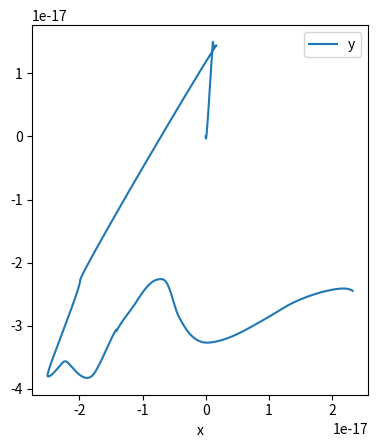
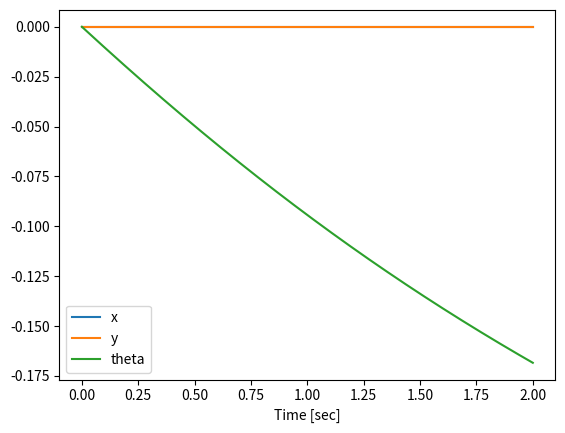
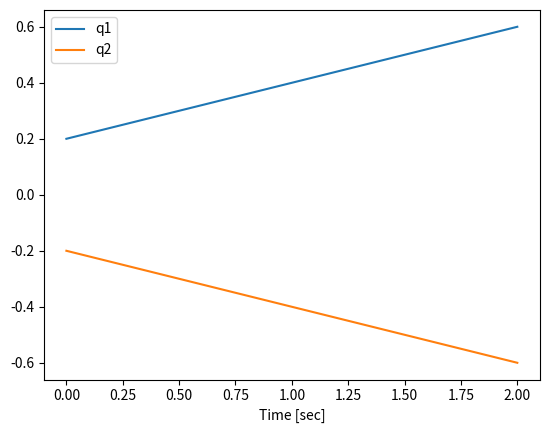

The matplotlib source for these figures, in order:
from sympy.physics.mechanics import *
from sympy import symbols, cos, sin, expand, Matrix, ImmutableDenseMatrix
from sympy import Dummy, lambdify, diff, pprint
from numpy import array, hstack, zeros, linspace, pi, ones, arange, around, ndarray
import numpy as np
from numpy.linalg import solve
from scipy.integrate import odeint
from matplotlib import pyplot as plt
import math
from matplotlib import animation
import time
from sympy.utilities.iterables import flatten

class Swimmer:

    ##################################################
    #################  Constructor  ##################
    ##################################################
    def __init__(self, n, link_length = 0.3, k_val = 1):
        
        l = symbols('l')  #the link length
        k = symbols('k')  #the liquid vicousness
        q = symbols('q:' + str(n - 1)) #the joint angle


        #l and k are useless now

        assert(n==3)


        rho=1
        a=4
        b=1

        demonimator = (np.pi**3*rho**3*(-25*a**8 - 186*a**6*b**2 - 218*a**4*b**4 - 42*a**2*b**6 - 9*b**8 + (a - b)*(a + b)*(19*a**6 + 63*a**4*b**2 + a**2*b**4 - 3*b**6)*cos(2*q[1]) - 
               (a - b)*(a + b)*cos(2*q[0])*(-19*a**6 - 63*a**4*b**2 - a**2*b**4 + 3*b**6 + (13*a**6 - 31*a**4*b**2 - a**2*b**4 + 3*b**6)*cos(2*q[1])) + 
               32*b**2*cos(q[1])*(-9*a**4*b**2*cos(q[0])**2 - (2*a**3 + a*b**2)**2*sin(q[0])**2) + 32*a**2*b**4*(2*a**2 + b**2)*sin(q[0])*sin(q[1]) + 16*a**2*b**2*(-2*a**4 + a**2*b**2 + b**4)*sin(q[0])*sin(2*q[1]) + 
               2*cos(q[0])*(-8*a**2*b**2*(4*a**4 + 13*a**2*b**2 + b**4) - 48*a**4*b**4*cos(q[1]) + 
                  (a - b)*(a + b)*(8*a**2*b**2*((4*a**2 - b**2)*cos(2*q[1]) - 2*(2*a**2 + b**2)*sin(q[0])*sin(q[1])) + (-3*a**6 + a**4*b**2 - 17*a**2*b**4 + 3*b**6)*sin(q[0])*sin(2*q[1])))))/8.


        nominator = ImmutableDenseMatrix(
            np.array([
                [(a*np.pi**3*rho**3*(2*b**2*(19*a**6 + 37*a**4*b**2 + 9*a**2*b**4 + 3*b**6)*sin(q[0]) + (a**2 + b**2)*(a**2 + 2*b**2)*(a**4 + 4*a**2*b**2 - b**4)*sin(2*q[0]) - 16*a**6*b**2*sin(q[0] - 2*q[1]) + 
                   8*a**4*b**4*sin(q[0] - 2*q[1]) + 8*a**2*b**6*sin(q[0] - 2*q[1]) + 48*a**4*b**4*sin(q[0] - q[1]) + 24*a**2*b**6*sin(q[0] - q[1]) - 3*a**6*b**2*sin(q[1]) - 21*a**4*b**4*sin(q[1]) - 
                   13*a**2*b**6*sin(q[1]) - 3*b**8*sin(q[1]) + a**8*sin(2*q[1]) + 7*a**6*b**2*sin(2*q[1]) - 3*a**4*b**4*sin(2*q[1]) - 3*a**2*b**6*sin(2*q[1]) - 2*b**8*sin(2*q[1]) + 16*a**4*b**4*sin(q[0] + q[1]) + 
                   8*a**2*b**6*sin(q[0] + q[1]) - a**8*sin(2*(q[0] + q[1])) - 4*a**6*b**2*sin(2*(q[0] + q[1])) + 2*a**4*b**4*sin(2*(q[0] + q[1])) + 4*a**2*b**6*sin(2*(q[0] + q[1])) - b**8*sin(2*(q[0] + q[1])) + 
                   a**6*b**2*sin(2*q[0] + q[1]) + 5*a**4*b**4*sin(2*q[0] + q[1]) + 3*a**2*b**6*sin(2*q[0] + q[1]) - b**8*sin(2*q[0] + q[1]) + 2*b**2*(-9*a**6 + 7*a**4*b**2 - 3*a**2*b**4 + b**6)*sin(q[0] + 2*q[1])))/8.,
                  (a*np.pi**3*rho**3*(b**2*(3*a**6 + 21*a**4*b**2 + 13*a**2*b**4 + 3*b**6 + 16*a**2*b**2*(2*a**2 + b**2)*cos(q[1]) - (a**2 + b**2)*(a**4 + 4*a**2*b**2 - b**4)*cos(2*q[1]))*sin(q[0]) + 
                       (-a**8 - 7*a**6*b**2 + 3*a**4*b**4 + 3*a**2*b**6 + 2*b**8 + 2*b**2*(a**6 - 3*a**4*b**2 + 7*a**2*b**4 - b**6)*cos(q[1]) + (a**8 + 4*a**6*b**2 - 2*a**4*b**4 - 4*a**2*b**6 + b**8)*cos(2*q[1]))*sin(2*q[0]) - 
                       2*b**2*(19*a**6 + 37*a**4*b**2 + 9*a**2*b**4 + 3*b**6 + 16*a**2*b**2*(2*a**2 + b**2)*cos(q[0]) + (-17*a**6 + 11*a**4*b**2 + a**2*b**4 + b**6)*cos(2*q[0]))*sin(q[1]) + 
                       (a**2 + b**2)*(-a**4 - 4*a**2*b**2 + b**4)*(a**2 + 2*b**2 + b**2*cos(q[0]) + (-a**2 + b**2)*cos(2*q[0]))*sin(2*q[1])))/8.],
                [(a*np.pi**3*rho**3*(-24*a**4*b**4 - (a**2 + b**2)*(2*a**2 + b**2)*(a**4 + 4*a**2*b**2 - b**4)*cos(2*q[0]) + 
                        b**2*(-5*a**6 - 31*a**4*b**2 - 3*a**2*b**4 - b**6 - (a**2 + b**2)*(a**4 + 4*a**2*b**2 - b**4)*cos(2*q[0]))*cos(q[1]) + (a - b)*(a + b)*(2*a**6 + 13*a**4*b**2 + b**6)*cos(2*q[1]) + 
                        2*b**2*cos(q[0])*(-21*a**6 - 43*a**4*b**2 - 3*a**2*b**4 - b**6 - 72*a**4*b**2*cos(q[1]) + (15*a**6 - 17*a**4*b**2 - 3*a**2*b**4 + b**6)*cos(2*q[1])) + 
                        b**2*(a**2 + b**2)*(a**4 + 4*a**2*b**2 - b**4)*sin(2*q[0])*sin(q[1]) - 2*b**2*(-9*a**6 + 7*a**4*b**2 - 3*a**2*b**4 + b**6)*sin(q[0])*sin(2*q[1])))/8.,
                   (a*np.pi**3*rho**3*(-24*a**4*b**4 + (a - b)*(a + b)*(2*a**6 + 13*a**4*b**2 + b**6)*cos(2*q[0]) + 
                        2*b**2*(-21*a**6 - 43*a**4*b**2 - 3*a**2*b**4 - b**6 + (15*a**6 - 17*a**4*b**2 - 3*a**2*b**4 + b**6)*cos(2*q[0]))*cos(q[1]) - (a**2 + b**2)*(2*a**2 + b**2)*(a**4 + 4*a**2*b**2 - b**4)*cos(2*q[1]) + 
                        b**2*cos(q[0])*(-5*a**6 - 31*a**4*b**2 - 3*a**2*b**4 - b**6 - 144*a**4*b**2*cos(q[1]) - (a**2 + b**2)*(a**4 + 4*a**2*b**2 - b**4)*cos(2*q[1])) - 
                        2*b**2*(-9*a**6 + 7*a**4*b**2 - 3*a**2*b**4 + b**6)*sin(2*q[0])*sin(q[1]) + b**2*(a**2 + b**2)*(a**4 + 4*a**2*b**2 - b**4)*sin(q[0])*sin(2*q[1])))/8.],
                [(np.pi**3*rho**3*(-3*a**8 - 30*a**6*b**2 - 46*a**4*b**4 - 14*a**2*b**6 - 3*b**8 + 2*(a**8 + 4*a**6*b**2 - 2*a**4*b**4 - 4*a**2*b**6 + b**8)*cos(2*q[0])*cos(q[1])**2 + 
                        (a**2 - b**2)**2*(a**4 + 6*a**2*b**2 + b**4)*cos(2*q[1]) - 16*a**2*b**2*(2*a**2 + b**2)*(-b**2 + (a - b)*(a + b)*cos(q[1]))*sin(q[0])*sin(q[1]) + 
                        2*cos(q[0])*(-24*a**4*b**4*cos(q[1])*(1 + 3*cos(q[1])) - 8*a**2*b**2*(2*a**2 + b**2)**2*sin(q[1])**2 - (a**8 + 4*a**6*b**2 - 2*a**4*b**4 - 4*a**2*b**6 + b**8)*sin(q[0])*sin(2*q[1]))))/8.,
                   (np.pi**3*rho**3*(3*a**8 + 30*a**6*b**2 + 46*a**4*b**4 + 14*a**2*b**6 + 3*b**8 - (a**2 - b**2)**2*(a**4 + 6*a**2*b**2 + b**4)*cos(2*q[0]) + 
                        8*a**2*b**2*(4*a**4 + 13*a**2*b**2 + b**4 + 6*a**2*b**2*cos(q[0]) - (4*a**4 - 5*a**2*b**2 + b**4)*cos(2*q[0]))*cos(q[1]) - 
                        2*(a**8 + 4*a**6*b**2 - 2*a**4*b**4 - 4*a**2*b**6 + b**8)*cos(q[0])**2*cos(2*q[1]) + 16*a**2*b**2*(2*a**2 + b**2)*(-b**2 + (a - b)*(a + b)*cos(q[0]))*sin(q[0])*sin(q[1]) + 
                        (a**8 + 4*a**6*b**2 - 2*a**4*b**4 - 4*a**2*b**6 + b**8)*sin(2*q[0])*sin(2*q[1])))/8.]
           ])
        )

        
        A = nominator / demonimator



        #initialize self objects
        self.l = l
        self.k = k
        self.q = q
        self.n = n              #the number of links


        self.link_length = link_length
        self.k_val = k_val

        #set the value for all the variables
        parameters = (self.k, self.l)
        self.parameter_vals = [self.k_val, self.link_length]
        #this can potentially be improved, probably through substituting in this function
        

        self.A_func = lambdify(q, A)




    ####################################################################
    ######################  get the actualy motion  ####################
    ####################################################################
    #return the generated y and corresponding t
    def generate_trajectories(self, init, dq1, dq2, t_val = [0, 50, 1000]):
        '''generate the trajectories of a snake robot's motion given an initial canodition and joints input

        Parameters
        ----------
        a list of initial conditions,
        q1 amplitude,
        q1 frequency,
        time interval

        x0: x, y, t, q1, q2

        
        Returns
        ----------
        y, t
        '''
        self.dq1 = dq1
        self.dq2 = dq2

        x0 = init                                                               # Initial conditions, q and u
        t = linspace(t_val[0], t_val[1], t_val[2])                              # Time vector
        y = odeint(self.right_hand_side, x0, t)                                 # Actual integration

        return y, t



    def generate_init_value(self, q1_init = 0, q2_init = 0):
        return hstack([0 , 0 , 0, q1_init, q2_init])
    

    '''
    Helper Function
    '''
    def right_hand_side(self, x, t):
        """Returns the derivatives of the states.

        Parameters
        ----------
        x : ndarray, shape(2 * (n + 1))
            The current state vector.
        t : float
            The current time.
        args : ndarray
            The constants.

        Returns
        -------
        dx : ndarray, shape(2 * (n + 1))
            The derivative of the state.
        
        """
        arguments = x[3:]    # States, input, and parameters


        A = self.A_func(*arguments) # Solving for the derivatives

        #print(f"A is {A}")
        #we should probably also calculate the acceleration of q here
        # dq1 = self.q1_amp*self.q1_freq*np.sin(self.q1_freq*t)
        # dq2 = self.q2_amp*self.q2_freq*np.cos(self.q2_freq*t)

        dx = np.matmul(-A,[self.dq1,self.dq2]) 

        #transform it to global frame
        theta = x[2]
        rotation_matrix = [[np.cos(theta), -np.sin(theta), 0], 
                            [np.sin(theta), np.cos(theta), 0],
                            [0, 0, 1]]
        dx = np.matmul(rotation_matrix,dx)

        return np.concatenate([dx, [self.dq1,self.dq2]])

    def plot_image(self, y,t, show_pos = True, show_vel = True):
        '''visualize the trajectory'''
        num = int(y.shape[1] / 2)

        plt.gca().set_aspect('equal', adjustable='box')

        lines = plt.plot(y[:, 0], y[:, 1])
        lab = plt.xlabel('x')
        leg = plt.legend('y')
        plt.show()

        if(show_pos):
            #for x,y,t
            lines = plt.plot(t, y[:, :3])
            lab = plt.xlabel('Time [sec]')
            leg = plt.legend(["x", "y", "theta"])
            plt.show()
        
            #for all the q
            lines = plt.plot(t, y[:, 3:self.n+2])
            lab = plt.xlabel('Time [sec]')
            leg = plt.legend(['q1', 'q2'])
            plt.show()

        #currently we are not capable of keeping track of the acceleration, as this may not be continuous
        # if(show_vel):
        #     #for x' y' t'
        #     lines = plt.plot(t, y[:, self.n+2:self.n+5])
        #     lab = plt.xlabel('Time [sec]')
        #     leg = plt.legend(self.dynamic[self.n+2:self.n+5])
        #     plt.show()

        #     #for all the u
        #     lines = plt.plot(t, y[:, self.n+5:])
        #     lab = plt.xlabel('Time [sec]')
        #     leg = plt.legend(self.dynamic[self.n+5:])
        #     plt.show()

    #switch the physical parameter of our snake
    #don't switch for fields = None
    #this will need to be changed if the numpy array is making the performance weird
    def switch_param(self, mass = None, k_val = None, link_length = None):

        #first, process the mass, k_val, and link_length
        if mass is not None:
            if(type(mass)!=list and type(mass)!=np.ndarray):
                mass = [mass]*self.n
            self.mass = mass

        if link_length is not None:
            if(type(link_length)!=list and type(mass)!=np.ndarray):
                link_length = [link_length]*self.n
            self.link_length = link_length
        if k_val is not None:
            if(type(k_val)!=list and type(mass)!=np.ndarray):
                k_val = [k_val]*(self.n-1)
            self.k_val = k_val

        self.parameter_vals = [self.mass[0], self.link_length[0]]
        for i in range(self.n-1):
            self.parameter_vals+=[self.mass[i+1],self.link_length[i+1],self.k_val[i]]

        #print(f"our current parameters are {self.parameter_vals}")

    ####################################################################
    #################### currently not functional  #####################
    ####################################################################
    def animate_snake(self, t, states, length, filename=None):
        """Animates the n-pendulum and optionally saves it to file.

        Parameters
        ----------
        t : ndarray, shape(m)
            Time array.
        states: ndarray, shape(m,p)
            State time history.
        length: float
            The length of the links.
        filename: string or None, optional
            If true a movie file will be saved of the animation. This may take some time.

        Returns
        -------
        fig : matplotlib.Figure
            The figure.
        anim : matplotlib.FuncAnimation
            The animation.

            """
        # the number of pendulum bobs
        # n = 3

        numpoints = int(states.shape[1] / 2 - 2)

        # first set up the figure, the axis, and the plot elements we want to animate
        fig = plt.figure()
        
        # set the limits based on the motion
        xmin = around(states[:, 2].min()-0.5, 1)
        xmax = around(states[:, 2].max()+0.5, 1)
        ymin = around(states[:, 3].min()-0.5, 1)
        ymax = around(states[:, 3].max()+0.5, 1)
        
        # create the axes
        ax = plt.axes(xlim=(xmin, xmax), ylim=(ymin, ymax), aspect='equal')
        
        # display the current time
        time_text = ax.text(0.04, 0.9, '', transform=ax.transAxes)

        # blank line for the pendulum
        line, = ax.plot([], [], lw=2, marker='o', markersize=6)

        # initialization function: plot the background of each frame
        def init():
            time_text.set_text('')
            line.set_data([], [])
            return time_text, line,

        # animation function: update the objects
        def animate(i):
            time_text.set_text('time = {:2.2f}'.format(t[i]))
            x = zeros((numpoints+1))
            y = zeros((numpoints+1))
            theta = states[i, 4]
            x[0] = states[i, 2] - math.cos(theta)*length / 2.0
            y[0] = states[i, 3] - math.sin(theta)*length / 2.0
            x[1] = states[i, 2] + math.cos(theta)*length / 2.0
            y[1] = states[i, 3] + math.sin(theta)*length / 2.0

            for j in arange(numpoints-1):
                theta = theta + states[i, j]
                x[j+2] = x[j + 1] + length * math.cos(theta)
                y[j+2] = y[j + 1] + length * math.sin(theta)
                line.set_data(x, y)
            return time_text, line,


        # call the animator function
        anim = animation.FuncAnimation(fig, animate, frames=len(t), init_func=init,
            interval=t[-1] / len(t) * 1000, blit=True, repeat=False)
        
        # save the animation if a filename is given
        if filename is not None:
            anim.save(filename, fps=30, codec='libx264')


####################################################################
################### calling the functions above ####################
####################################################################


if __name__ == "__main__":
    swimmer_test = Swimmer(3, link_length = 0.3, k_val = 1)
    #generate initial condition
    init_cond = swimmer_test.generate_init_value(q1_init = 0.2, q2_init = -0.2)

    #generate trajectory
    y,t = swimmer_test.generate_trajectories(init_cond, 0.2, -0.2, t_val = [0, 2, 1000])

    #plot the trajectory
    swimmer_test.plot_image(y, t, show_pos = True, show_vel = False)


    # set a joint limit, convert the action
    # add prev_action to observation
